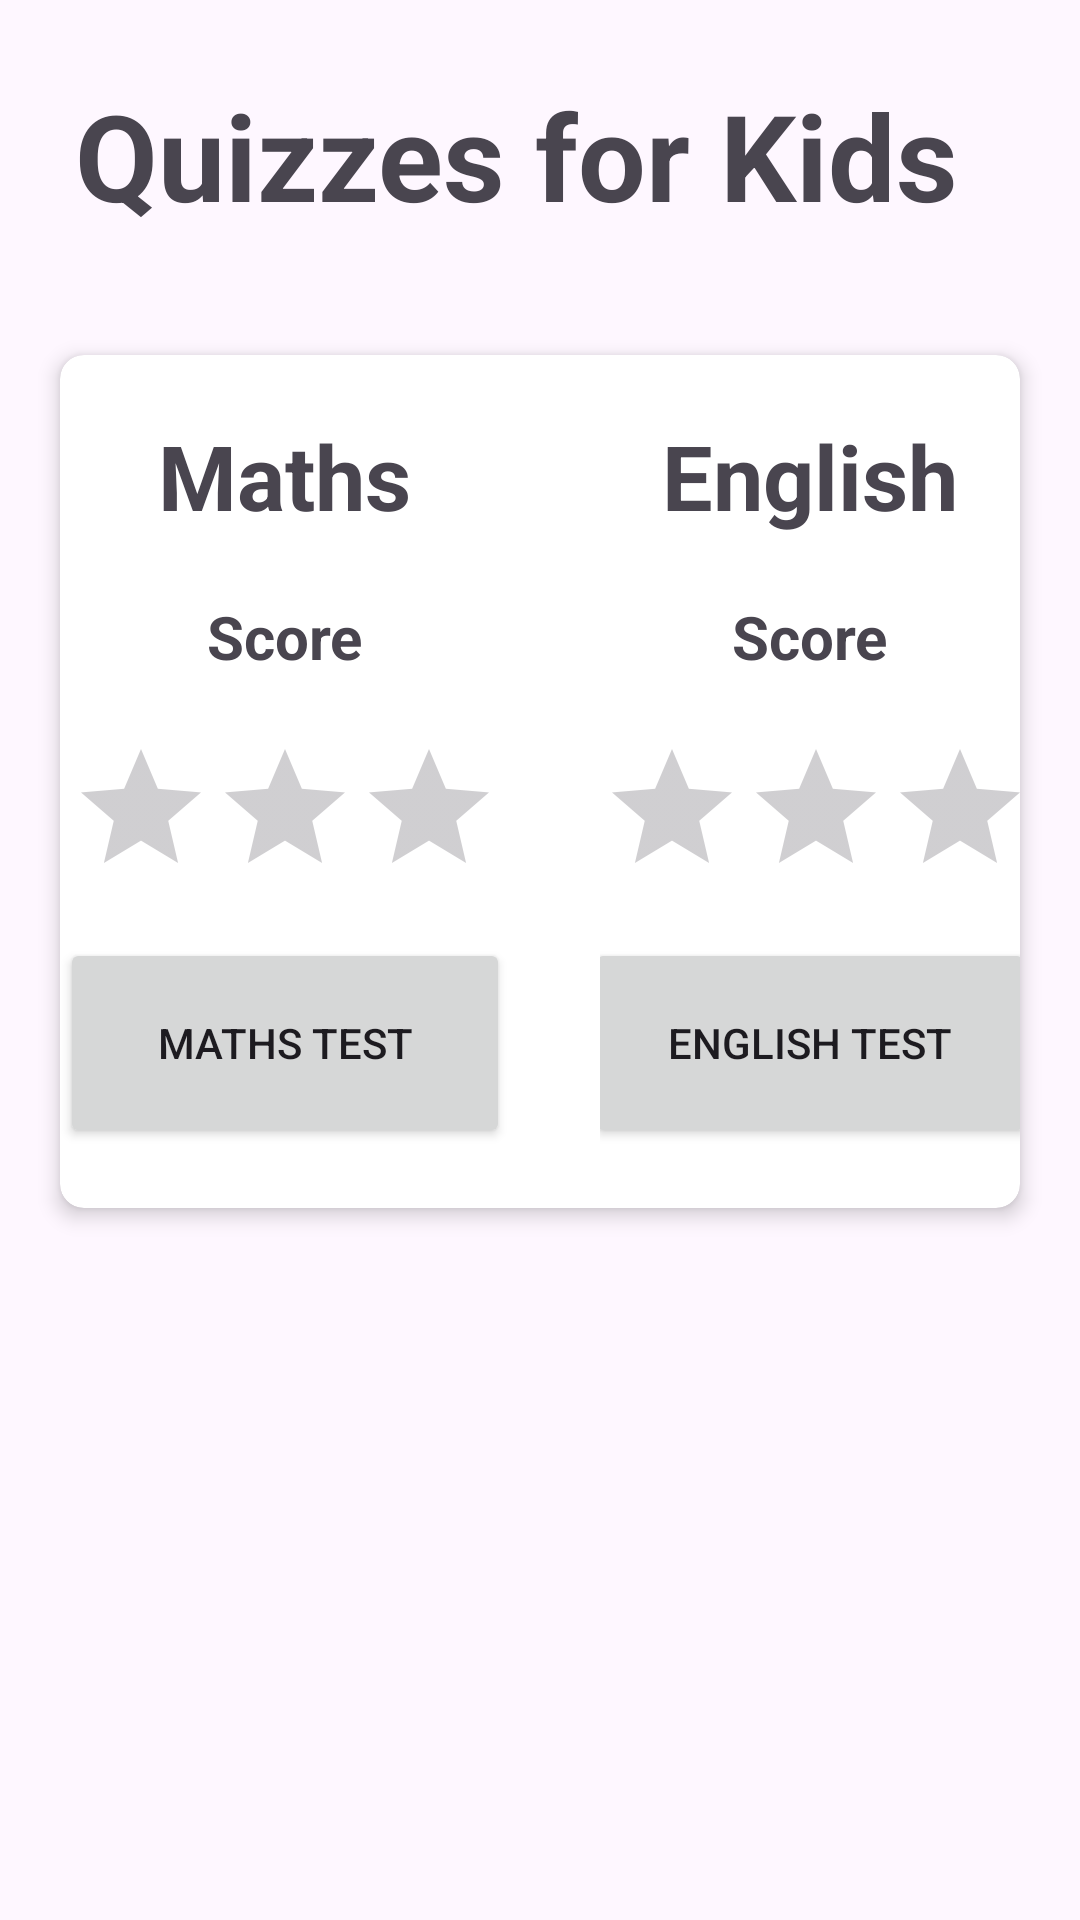

Produce the Android XML layout that renders to this screen, including the resource entries it uses.
<!-- AndroidManifest.xml: application theme Theme.MapsTesting -->
<!-- res/layout/activity_main_learning.xml -->
<?xml version="1.0" encoding="utf-8"?>
<androidx.constraintlayout.widget.ConstraintLayout xmlns:android="http://schemas.android.com/apk/res/android"
    xmlns:app="http://schemas.android.com/apk/res-auto"
    xmlns:tools="http://schemas.android.com/tools"
    android:id="@+id/main"
    android:layout_width="match_parent"
    android:layout_height="match_parent"
    tools:context=".KidsLearningApp.MainActivityLearning">

    <TextView
        android:layout_width="wrap_content"
        android:layout_height="wrap_content"
        android:text="Quizzes for Kids"
        android:textSize="40sp"
        app:layout_constraintStart_toStartOf="parent"
        app:layout_constraintTop_toTopOf="parent"
        android:layout_marginTop="25dp"
        android:layout_marginStart="25dp"
        android:textStyle="bold"
        android:id="@+id/tvTitle"/>
    
    <androidx.cardview.widget.CardView
        android:layout_width="match_parent"
        android:layout_height="wrap_content"
        android:layout_marginTop="40dp"
        android:layout_marginStart="20dp"
        android:layout_marginEnd="20dp"
        app:cardCornerRadius="8dp"
        app:cardElevation="4dp"
        app:layout_constraintTop_toBottomOf="@id/tvTitle"
        android:id="@+id/cvScores">
        
        <LinearLayout
            android:layout_width="wrap_content"
            android:layout_height="wrap_content"
            android:orientation="horizontal"
            android:layout_gravity="center">
            
            <LinearLayout
                android:layout_width="wrap_content"
                android:layout_height="wrap_content"
                android:orientation="vertical"
                android:gravity="center"
                android:layout_marginEnd="30dp">
                
                <TextView
                    android:layout_width="wrap_content"
                    android:layout_height="wrap_content"
                    android:text="Maths"
                    android:textSize="30sp"
                    android:layout_marginTop="20dp"
                    android:textStyle="bold"/>

                <TextView
                    android:layout_width="wrap_content"
                    android:layout_height="wrap_content"
                    android:text="Score"
                    android:textSize="20sp"
                    android:layout_marginTop="20dp"
                    android:textStyle="bold"/>

                <RatingBar
                    android:id="@+id/ratingBarMath"
                    android:layout_width="wrap_content"
                    android:layout_height="wrap_content"
                    android:numStars="3"
                    android:stepSize="1"
                    android:isIndicator="true"
                    android:layout_marginTop="20dp"/>  


                <Button
                    android:id="@+id/btnMathTest"
                    android:layout_width="150dp"
                    android:layout_height="70dp"
                    android:text="Maths Test"
                    android:layout_marginTop="10dp"
                    android:layout_marginBottom="20dp"/>

                
            </LinearLayout>

            <LinearLayout
                android:layout_width="wrap_content"
                android:layout_height="wrap_content"
                android:orientation="vertical"
                android:gravity="center">

                <TextView
                    android:layout_width="wrap_content"
                    android:layout_height="wrap_content"
                    android:text="English"
                    android:textSize="30sp"
                    android:layout_marginTop="20dp"
                    android:textStyle="bold"/>

                <TextView
                    android:layout_width="wrap_content"
                    android:layout_height="wrap_content"
                    android:text="Score"
                    android:textSize="20sp"
                    android:layout_marginTop="20dp"
                    android:textStyle="bold"/>

                <RatingBar
                    android:id="@+id/ratingBarEnglish"
                    android:layout_width="wrap_content"
                    android:layout_height="wrap_content"
                    android:numStars="3"
                    android:stepSize="1"
                    android:isIndicator="true"
                    android:layout_marginTop="20dp"/>

                <Button
                    android:layout_width="150dp"
                    android:layout_height="70dp"
                    android:id="@+id/btnEngTest"
                    android:text="English Test"
                    android:layout_marginTop="10dp"
                    android:layout_marginBottom="20dp"/>

            </LinearLayout>
                
        </LinearLayout>
    </androidx.cardview.widget.CardView>


</androidx.constraintlayout.widget.ConstraintLayout>
<!-- resources referenced by this layout -->
<resources>
  <style name="Theme.MapsTesting" parent="Base.Theme.MapsTesting" />
  <style name="Base.Theme.MapsTesting" parent="Theme.Material3.DayNight.NoActionBar">
          
          
      </style>
</resources>
